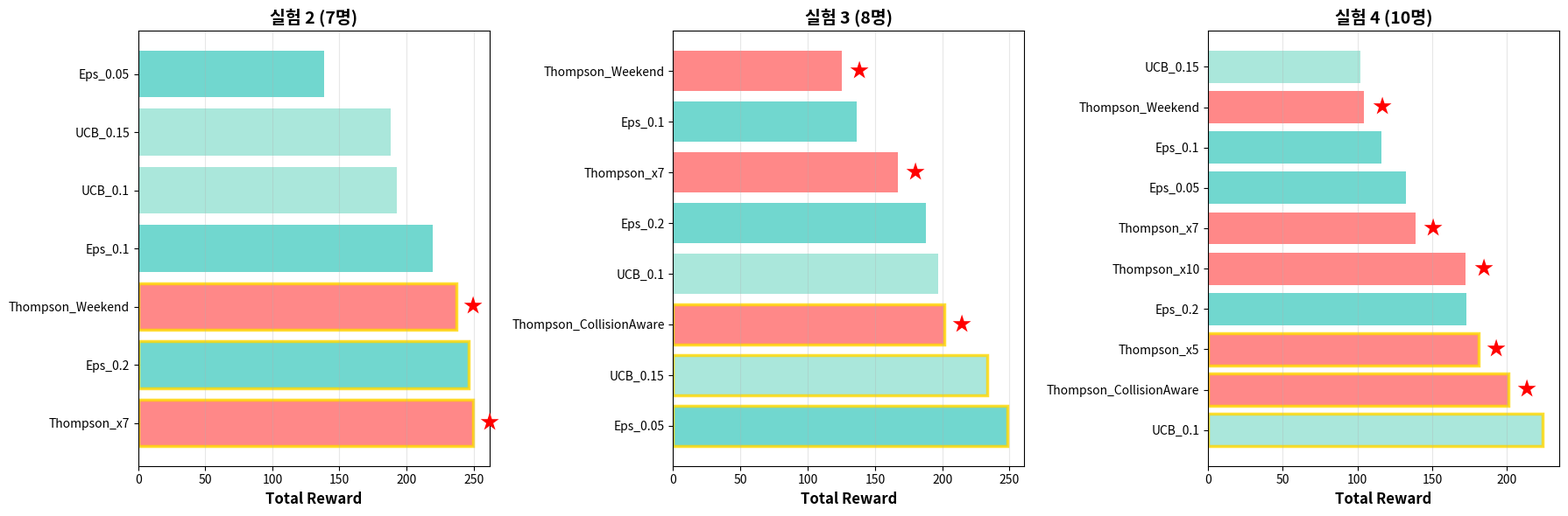

The matplotlib source for this figure: (Note: this script raises an exception after producing the figure.)
"""
MARL 실험 결과 시각화
"""
import matplotlib.pyplot as plt
import numpy as np

# 실험 결과 데이터 (experiment_marl.py 실행 결과)
experiments = {
    "실험 2 (7명)": {
        "Thompson_x7": 249.37,
        "Eps_0.2": 246.60,
        "Thompson_Weekend": 236.96,
        "Eps_0.1": 219.76,
        "UCB_0.1": 193.08,
        "UCB_0.15": 187.95,
        "Eps_0.05": 138.82,
    },
    "실험 3 (8명)": {
        "Eps_0.05": 248.57,
        "UCB_0.15": 233.59,
        "Thompson_CollisionAware": 201.53,
        "UCB_0.1": 197.02,
        "Eps_0.2": 187.96,
        "Thompson_x7": 167.08,
        "Eps_0.1": 136.21,
        "Thompson_Weekend": 125.63,
    },
    "실험 4 (10명)": {
        "UCB_0.1": 223.89,
        "Thompson_CollisionAware": 201.16,
        "Thompson_x5": 181.15,
        "Eps_0.2": 173.12,
        "Thompson_x10": 172.42,
        "Thompson_x7": 138.81,
        "Eps_0.05": 132.17,
        "Eps_0.1": 115.81,
        "Thompson_Weekend": 104.40,
        "UCB_0.15": 102.09,
    }
}

# 그래프 생성
fig, axes = plt.subplots(1, 3, figsize=(18, 6))

for idx, (exp_name, results) in enumerate(experiments.items()):
    ax = axes[idx]
    
    # 데이터 정렬 (높은 순)
    sorted_results = sorted(results.items(), key=lambda x: -x[1])
    agents = [name for name, _ in sorted_results]
    scores = [score for _, score in sorted_results]
    
    # Thompson 계열 색상 구분
    colors = []
    for name in agents:
        if "Thompson" in name:
            colors.append('#FF6B6B')  # 빨간색
        elif "Eps" in name:
            colors.append('#4ECDC4')  # 청록색
        else:
            colors.append('#95E1D3')  # 연한 청록색
    
    # 막대 그래프
    bars = ax.barh(agents, scores, color=colors, alpha=0.8)
    
    # Thompson 계열에 별표 추가
    for i, (name, score) in enumerate(sorted_results):
        if "Thompson" in name:
            ax.text(score + 5, i, '★', fontsize=16, va='center', color='red')
    
    ax.set_xlabel('Total Reward', fontsize=12, fontweight='bold')
    ax.set_title(exp_name, fontsize=14, fontweight='bold')
    ax.grid(axis='x', alpha=0.3)
    
    # 상위 3위 강조
    for i in range(min(3, len(bars))):
        bars[i].set_edgecolor('gold')
        bars[i].set_linewidth(2.5)

plt.tight_layout()
plt.savefig('docs/individuals/양민주/experiment_results_comparison.png', dpi=300, bbox_inches='tight')
print("✅ 그래프 저장 완료: docs/individuals/양민주/experiment_results_comparison.png")
plt.show()


# 충돌 인식 Thompson 성능 추이 그래프
fig, ax = plt.subplots(figsize=(10, 6))

exp_names = ["실험 2\n(7명)", "실험 3\n(8명)", "실험 4\n(10명)"]
thompson_collision_scores = [
    0,  # 실험 2에는 없음
    201.53,  # 실험 3
    201.16,  # 실험 4
]
thompson_basic_scores = [
    249.37,  # 실험 2 (Thompson_x7)
    167.08,  # 실험 3 (Thompson_x7)
    138.81,  # 실험 4 (Thompson_x7)
]
eps_best_scores = [
    246.60,  # 실험 2 (Eps_0.2)
    248.57,  # 실험 3 (Eps_0.05)
    173.12,  # 실험 4 (Eps_0.2)
]

x = np.arange(len(exp_names))
width = 0.25

bars1 = ax.bar(x - width, thompson_basic_scores, width, label='Thompson (기본)', color='#FF6B6B', alpha=0.8)
bars2 = ax.bar(x, [0, thompson_collision_scores[1], thompson_collision_scores[2]], width, 
               label='Thompson (충돌 인식)', color='#C44569', alpha=0.8)
bars3 = ax.bar(x + width, eps_best_scores, width, label='Epsilon-Greedy (최고)', color='#4ECDC4', alpha=0.8)

ax.set_xlabel('실험 (에이전트 수)', fontsize=12, fontweight='bold')
ax.set_ylabel('Total Reward', fontsize=12, fontweight='bold')
ax.set_title('Thompson 변형 알고리즘 성능 비교', fontsize=14, fontweight='bold')
ax.set_xticks(x)
ax.set_xticklabels(exp_names)
ax.legend()
ax.grid(axis='y', alpha=0.3)

# 값 표시
for bars in [bars1, bars2, bars3]:
    for bar in bars:
        height = bar.get_height()
        if height > 0:
            ax.text(bar.get_x() + bar.get_width()/2., height,
                   f'{height:.1f}',
                   ha='center', va='bottom', fontsize=9)

plt.tight_layout()
plt.savefig('docs/individuals/양민주/thompson_performance_trend.png', dpi=300, bbox_inches='tight')
print("✅ 그래프 저장 완료: docs/individuals/양민주/thompson_performance_trend.png")
plt.show()
